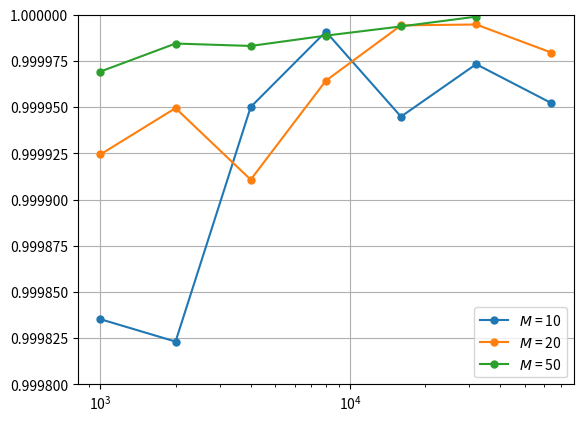

Reproduce this figure in Python.
import matplotlib.pyplot as plt
import numpy as np

plt.switch_backend('agg')

data = [
    [1000, 10, 0.9998352715083713],
    [1000, 20, 0.9999244136040342],
    [1000, 50, 0.9999692776339557],
    [2000, 10, 0.9998231591930655],
    [2000, 20, 0.9999494930518706],
    [2000, 50, 0.9999844344970188],
    [4000, 10, 0.9999500906337729],
    [4000, 20, 0.9999107758362972],
    [4000, 50, 0.9999831333875866],
    [8000, 10, 0.9999908671002634],
    [8000, 20, 0.9999643078714204],
    [8000, 50, 0.9999887215294413],
    [16000, 10, 0.9999448855962229],
    [16000, 20, 0.999994247473523],
    [16000, 50, 0.9999936966569895],
    [32000, 10, 0.9999732694886106],
    [32000, 20, 0.9999947437152163],
    [32000, 50, 0.9999989820124024],
    [64000, 10, 0.9999522241169538],
    [64000, 20, 0.9999795483110671]
]

data1 = np.array([ [x[0],x[2]] for x in data if x[1] == 10])
data2 = np.array([ [x[0],x[2]] for x in data if x[1] == 20])
data3 = np.array([ [x[0],x[2]] for x in data if x[1] == 50])

plt.semilogx(data1[:, 0], data1[:, 1], marker='.', markersize=10, label=r"$M$ = 10")
plt.semilogx(data2[:, 0], data2[:, 1], marker='.', markersize=10, label=r"$M$ = 20")
plt.semilogx(data3[:, 0], data3[:, 1], marker='.', markersize=10, label=r"$M$ = 50")

plt.ylim((0.9998 , 1))

plt.grid(True)
plt.legend()
plt.savefig("opt.png", dpi=1200)